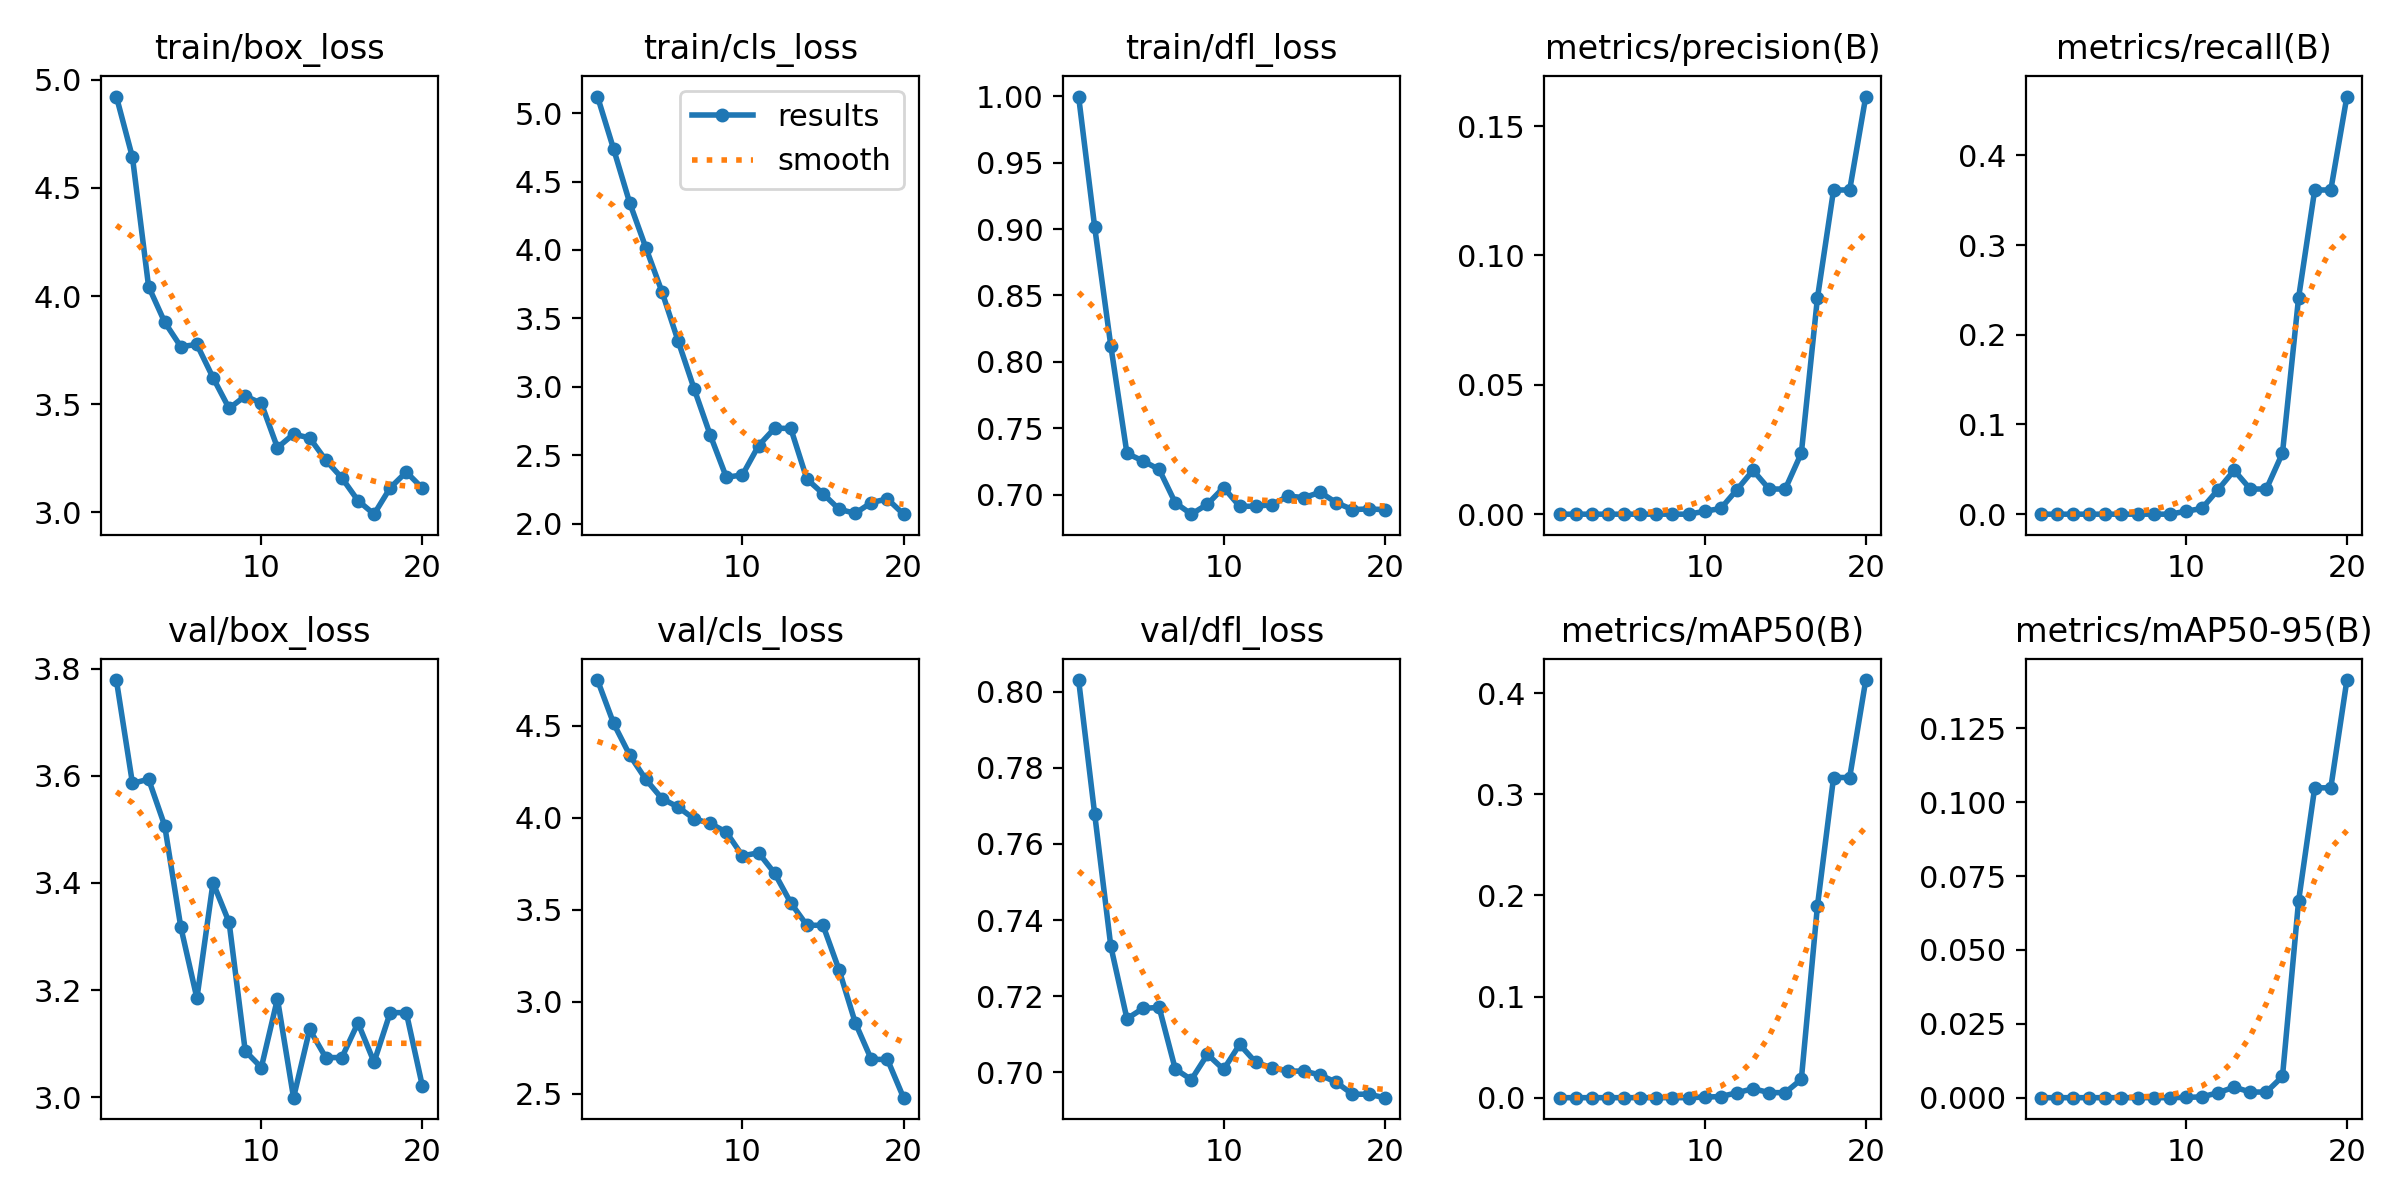

The file beside this chart, header and first rows:
epoch, time, train/box_loss, train/cls_loss, train/dfl_loss, metrics/precision(B), metrics/recall(B), metrics/mAP50(B), metrics/mAP50-95(B), val/box_loss, val/cls_loss, val/dfl_loss, lr/pg0, lr/pg1, lr/pg2, lr/pg3, lr/pg4, lr/pg5, lr/pg6, lr/pg7
1, 142, 4.922, 5.12, 0.9998, 0, 0, 0, 0, 3.779, 4.749, 0.8031, 0.0003, 0.0001, 0.0003, 0.0001, 0.0003, 0.0001, 0.0003, 0.0001
2, 290.2, 4.641, 4.737, 0.9012, 0, 0, 0, 0, 3.586, 4.513, 0.7678, 0.0006273, 0.0002091, 0.0006273, 0.0002091, 0.0006273, 0.0002091, 0.0006273, 0.0002091
3, 435.1, 4.044, 4.344, 0.8119, 0, 0, 0, 0, 3.594, 4.341, 0.7331, 0.000919, 0.0003063, 0.000919, 0.0003063, 0.000919, 0.0003063, 0.000919, 0.0003063
4, 555.5, 3.879, 4.017, 0.7311, 0, 0, 0, 0, 3.507, 4.208, 0.7141, 0.001175, 0.0003917, 0.001175, 0.0003917, 0.001175, 0.0003917, 0.001175, 0.0003917
5, 681.6, 3.766, 3.696, 0.7253, 0, 0, 0, 0, 3.318, 4.105, 0.7168, 0.001395, 0.0004652, 0.001395, 0.0004652, 0.001395, 0.0004652, 0.001395, 0.0004652
6, 824.6, 3.776, 3.338, 0.7189, 0, 0, 0, 0, 3.185, 4.058, 0.717, 0.00158, 0.0005267, 0.00158, 0.0005267, 0.00158, 0.0005267, 0.00158, 0.0005267
7, 931.1, 3.623, 2.986, 0.6938, 0, 0, 0, 0, 3.4, 3.994, 0.7008, 0.001729, 0.0005765, 0.001729, 0.0005765, 0.001729, 0.0005765, 0.001729, 0.0005765
8, 1064, 3.48, 2.649, 0.6852, 0, 0, 0, 0, 3.326, 3.969, 0.698, 0.001843, 0.0006143, 0.001843, 0.0006143, 0.001843, 0.0006143, 0.001843, 0.0006143
9, 1176, 3.538, 2.34, 0.6928, 0, 0, 0, 0, 3.087, 3.922, 0.7047, 0.001921, 0.0006402, 0.001921, 0.0006402, 0.001921, 0.0006402, 0.001921, 0.0006402
10, 1299, 3.504, 2.358, 0.7053, 0.00111, 0.00321, 0.00056, 0.0001, 3.056, 3.793, 0.7007, 0.001963, 0.0006543, 0.001963, 0.0006543, 0.001963, 0.0006543, 0.001963, 0.0006543
11, 1388, 3.299, 2.571, 0.6911, 0.00222, 0.00641, 0.00112, 0.00027, 3.184, 3.809, 0.7073, 0.001969, 0.0006565, 0.001969, 0.0006565, 0.001969, 0.0006565, 0.001969, 0.0006565
12, 1514, 3.361, 2.699, 0.6913, 0.00944, 0.02724, 0.00485, 0.00167, 2.999, 3.698, 0.7026, 0.00194, 0.0006468, 0.00194, 0.0006468, 0.00194, 0.0006468, 0.00194, 0.0006468
13, 1602, 3.344, 2.697, 0.6923, 0.01694, 0.04888, 0.00889, 0.00357, 3.127, 3.537, 0.7012, 0.001876, 0.0006252, 0.001876, 0.0006252, 0.001876, 0.0006252, 0.001876, 0.0006252
14, 1688, 3.241, 2.327, 0.6988, 0.00972, 0.02804, 0.005, 0.00191, 3.074, 3.415, 0.7003, 0.001775, 0.0005918, 0.001775, 0.0005918, 0.001775, 0.0005918, 0.001775, 0.0005918
15, 1759, 3.159, 2.221, 0.6977, 0.00972, 0.02804, 0.005, 0.00191, 3.074, 3.415, 0.7003, 0.001639, 0.0005465, 0.001639, 0.0005465, 0.001639, 0.0005465, 0.001639, 0.0005465
16, 1841, 3.054, 2.107, 0.7017, 0.02361, 0.06811, 0.01815, 0.00718, 3.139, 3.172, 0.6993, 0.001468, 0.0004892, 0.001468, 0.0004892, 0.001468, 0.0004892, 0.001468, 0.0004892
17, 1927, 2.991, 2.077, 0.6939, 0.08361, 0.2412, 0.1897, 0.06657, 3.066, 2.886, 0.6974, 0.001248, 0.000416, 0.001248, 0.000416, 0.001248, 0.000416, 0.001248, 0.000416
18, 2013, 3.113, 2.155, 0.6887, 0.1253, 0.3614, 0.3166, 0.1049, 3.158, 2.686, 0.6942, 0.000951, 0.000317, 0.000951, 0.000317, 0.000951, 0.000317, 0.000951, 0.000317
19, 2089, 3.186, 2.183, 0.6892, 0.1253, 0.3614, 0.3166, 0.1049, 3.158, 2.686, 0.6942, 0.000654, 0.000218, 0.000654, 0.000218, 0.000654, 0.000218, 0.000654, 0.000218
20, 2170, 3.111, 2.071, 0.6887, 0.1614, 0.4655, 0.4129, 0.1414, 3.021, 2.478, 0.6933, 0.000357, 0.000119, 0.000357, 0.000119, 0.000357, 0.000119, 0.000357, 0.000119
